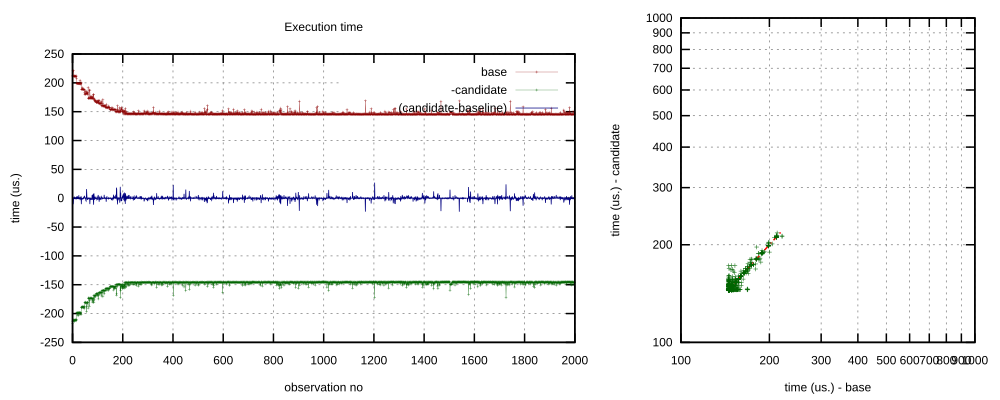

The table this chart was drawn from, first rows:
212500, 217542, 10000
211583, 214083, 10000
220833, 212875, 10000
220875, 212041, 10000
211625, 210666, 10000
211958, 211833, 10000
211709, 211000, 10000
211208, 211709, 10000
212208, 213917, 10000
211375, 211625, 10000
211625, 211042, 10000
211375, 211416, 10000
211500, 210833, 10000
211333, 211625, 10000
211917, 210917, 10000
211750, 212542, 10000
207875, 210792, 10000
198459, 198792, 10000
199208, 198625, 10000
198875, 198833, 10000
199417, 202750, 10000
198625, 198834, 10000
198583, 197917, 10000
198541, 198875, 10000
198875, 198708, 10000
198542, 203667, 10000
198833, 198458, 10000
198458, 198625, 10000
198833, 198750, 10000
198500, 198375, 10000
204459, 201166, 10000
197834, 198959, 10000
198792, 198334, 10000
198417, 198917, 10000
198125, 201666, 10000
200167, 189833, 10000
188875, 189416, 10000
189042, 188666, 10000
188792, 188542, 10000
191542, 189208, 10000
189166, 188417, 10000
188459, 188417, 10000
188666, 188250, 10000
188417, 188959, 10000
189042, 188416, 10000
188833, 189250, 10000
188792, 191833, 10000
187709, 188834, 10000
183916, 188084, 10000
180375, 180542, 10000
180708, 180333, 10000
179958, 181208, 10000
180958, 180292, 10000
185833, 181833, 10000
185500, 180625, 10000
181250, 181750, 10000
180958, 196792, 10000
183250, 188000, 10000
181667, 181625, 10000
180750, 180500, 10000
183459, 180459, 10000
... 1,939 more rows
